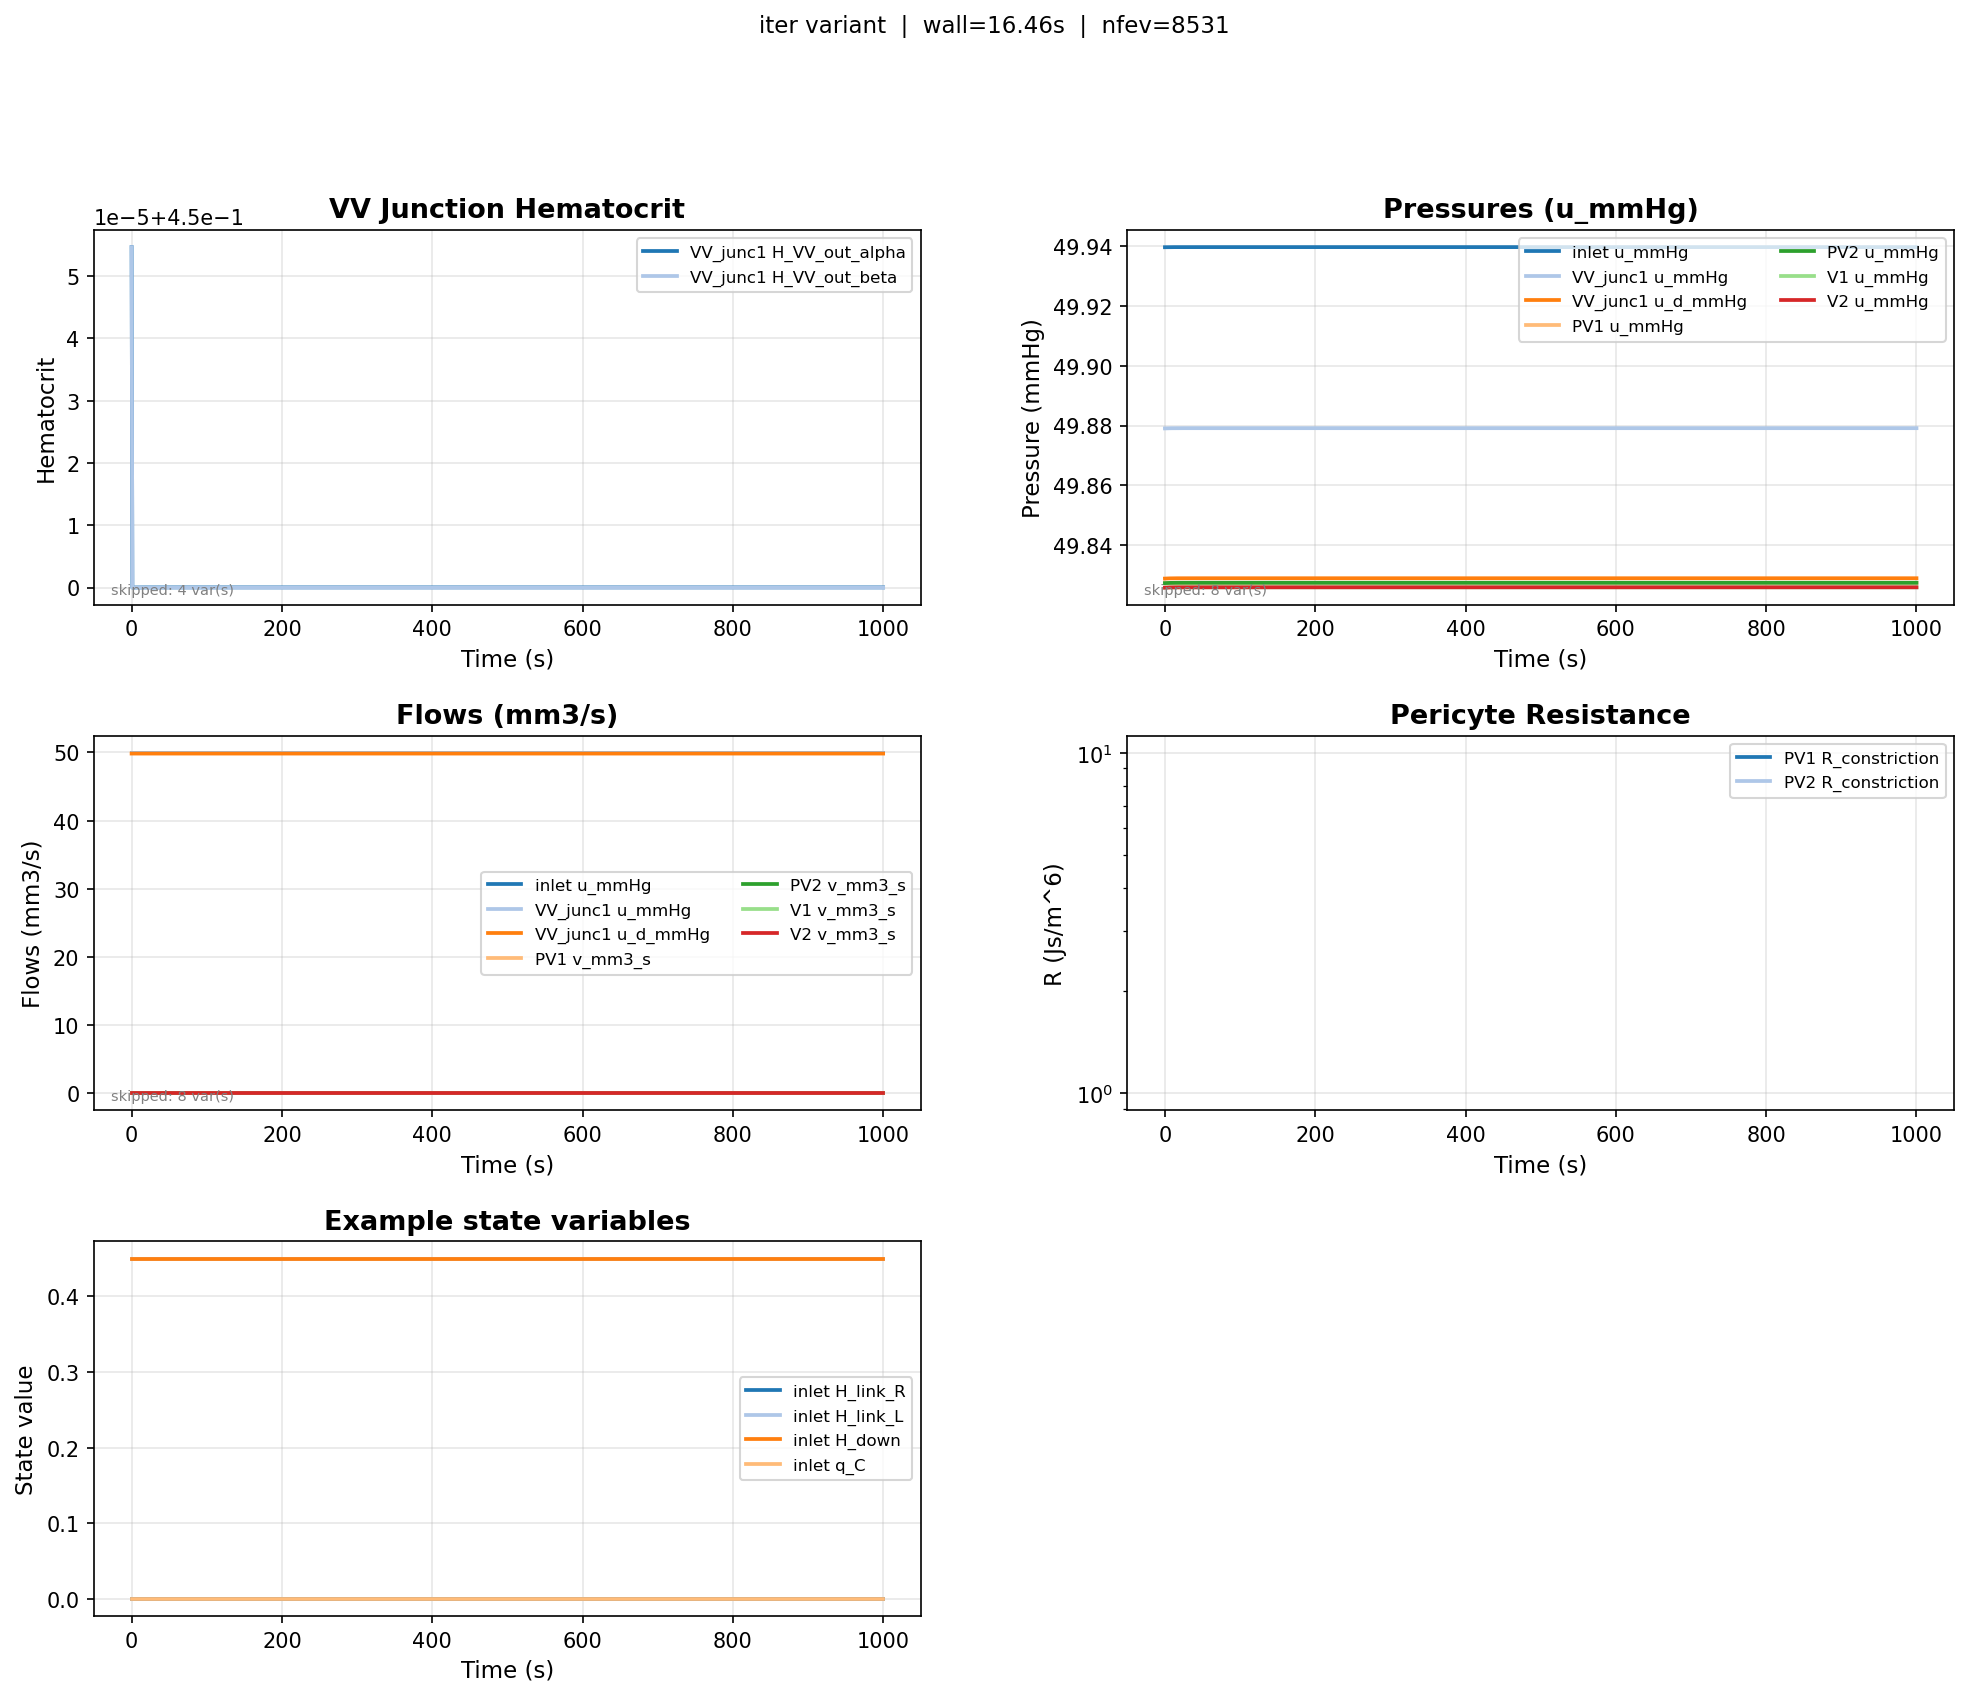

The table this chart was drawn from, first rows:
time, inlet__H_link_R, inlet__H_link_L, inlet__H_down, inlet__q_C, VV_junc1__RBC_volume, VV_junc1__q_C, VV_junc1__q_C_d, PV1__H_link_R, PV1__H_link_L, PV1__H_down, PV1__q_C, PV2__H_link_R, PV2__H_link_L, PV2__H_down, PV2__q_C, V1__H_link_R, V1__H_link_L, V1__H_down, V1__RBC_volume, V1__q_C, V2__H_link_R, V2__H_link_L, V2__H_down
0.0, -1.9984014885135946e-16, 0.45, 0.45, 3.3326531138933488e-18, 5.0899981016906383e-17, 2.7729721054424635e-18, 2.7701283341496695e-18, 0.4507, 0.4501, 0.4507, 1.6625090353096748e-19, 0.4507, 0.4501, 0.4507, 1.662509035300436e-19, 0.45, 0.4507, 0.4499, 1.0692571610648219e-14, 2.7707624254559425e-18, 0.45, 0.4507, 0.4499
1.0, 1.759167118410856e-29, 0.45, 0.45, 3.3326535018768033e-18, 5.089380221012525e-17, 2.772972751893519e-18, 2.7701292485072544e-18, 0.4507, 0.45, 0.4507, 1.6625095889423767e-19, 0.4507, 0.45, 0.4507, 1.662509588934629e-19, 0.45, 0.4507, 0.45, 1.0694836709910174e-14, 2.7707633562746433e-18, 0.45, 0.4507, 0.45
2.0, -1.1423569755060895e-31, 0.45, 0.45, 3.332653834332475e-18, 5.08938021675697e-17, 2.7729733058251014e-18, 2.770130032002693e-18, 0.4507, 0.45, 0.4507, 1.662510063339585e-19, 0.4507, 0.45, 0.4507, 1.6625100633331253e-19, 0.45, 0.4507, 0.4501, 1.0696777290657198e-14, 2.770764153875259e-18, 0.45, 0.4507, 0.4501
3.0, 9.1996587615478e-36, 0.45, 0.45, 3.3326541191606072e-18, 5.0893802166112304e-17, 2.7729737804005456e-18, 2.7701307032547112e-18, 0.4507, 0.45, 0.4507, 1.6625104697747274e-19, 0.4507, 0.45, 0.4507, 1.6625104697693815e-19, 0.45, 0.4507, 0.4502, 1.0698439615412081e-14, 2.770764837211734e-18, 0.45, 0.4507, 0.4502
4.0, 1.1701497914140513e-41, 0.45, 0.45, 3.332654363183811e-18, 5.0893802164955445e-17, 2.7729741869875613e-18, 2.770131278342104e-18, 0.4507, 0.45, 0.4507, 1.662510817983324e-19, 0.4507, 0.45, 0.4507, 1.6625108179789404e-19, 0.45, 0.4507, 0.4503, 1.0699863610241578e-14, 2.77076542265233e-18, 0.45, 0.4507, 0.4503
5.0, -1.9121922842404703e-46, 0.45, 0.45, 3.332654572247742e-18, 5.0893802163962806e-17, 2.772974535326073e-18, 2.770131771041277e-18, 0.4507, 0.45, 0.4507, 1.662511116306827e-19, 0.4507, 0.45, 0.4507, 1.6625111163032754e-19, 0.45, 0.4507, 0.4503, 1.0701083466474395e-14, 2.770765924221473e-18, 0.45, 0.4507, 0.4503
6.0, -9.364735556706612e-51, 0.45, 0.45, 3.3326547513607717e-18, 5.0893802163112235e-17, 2.77297483376094e-18, 2.770132193155419e-18, 0.4507, 0.45, 0.4507, 1.6625113718919284e-19, 0.4507, 0.45, 0.4507, 1.6625113718890956e-19, 0.45, 0.4507, 0.4504, 1.0702128465251156e-14, 2.7707663539348446e-18, 0.45, 0.4507, 0.4504
7.0, -3.049029149024556e-55, 0.45, 0.45, 3.3326549048136928e-18, 5.08938021623838e-17, 2.7729750894414004e-18, 2.7701325547966026e-18, 0.4507, 0.45, 0.4507, 1.6625115908613683e-19, 0.4507, 0.45, 0.4507, 1.662511590859157e-19, 0.45, 0.4507, 0.4504, 1.0703023682950093e-14, 2.7707667220865675e-18, 0.45, 0.4507, 0.4504
8.0, -1.0778875040144516e-59, 0.45, 0.45, 3.33265503628263e-18, 5.089380216175504e-17, 2.7729753084925477e-18, 2.77013286462832e-18, 0.4507, 0.45, 0.4507, 1.6625117784607897e-19, 0.4507, 0.45, 0.4507, 1.6625117784591163e-19, 0.45, 0.4507, 0.4505, 1.070379059674502e-14, 2.770767037496103e-18, 0.45, 0.4507, 0.4505
9.0, -3.397964805416244e-64, 0.45, 0.45, 3.332655148917057e-18, 5.0893802161220275e-17, 2.7729754961619785e-18, 2.7701331300729093e-18, 0.4507, 0.45, 0.4507, 1.6625119391843308e-19, 0.4507, 0.45, 0.4507, 1.6625119391831218e-19, 0.45, 0.4507, 0.4505, 1.0704447601832005e-14, 2.7707673077194134e-18, 0.45, 0.4507, 0.4505
10.0, 2.7133681229854346e-69, 0.45, 0.45, 3.332655245415263e-18, 5.089380216076512e-17, 2.77297565694553e-18, 2.7701333574894034e-18, 0.4507, 0.45, 0.4507, 1.6625120768823102e-19, 0.4507, 0.45, 0.4507, 1.6625120768815033e-19, 0.45, 0.4507, 0.4505, 1.0705010454412473e-14, 2.770767539230014e-18, 0.45, 0.4507, 0.4505
11.0, 2.682117540171336e-71, 0.45, 0.45, 3.332655328089008e-18, 5.089380216036203e-17, 2.7729757946950178e-18, 2.7701335523259094e-18, 0.4507, 0.45, 0.4507, 1.6625121948534936e-19, 0.4507, 0.45, 0.4507, 1.6625121948530343e-19, 0.45, 0.4507, 0.4505, 1.0705492650879854e-14, 2.7707677375740944e-18, 0.45, 0.4507, 0.4505
12.0, -4.030843284596378e-76, 0.45, 0.45, 3.332655398918747e-18, 5.089380216003084e-17, 2.7729759127102378e-18, 2.7701337192497475e-18, 0.4507, 0.45, 0.4507, 1.6625122959238878e-19, 0.4507, 0.45, 0.4507, 1.6625122959237287e-19, 0.45, 0.4507, 0.4506, 1.070590575139169e-14, 2.7707679075029995e-18, 0.45, 0.4507, 0.4506
13.0, -1.8303948295468068e-80, 0.45, 0.45, 3.3326554596012156e-18, 5.0893802159741377e-17, 2.7729760138182615e-18, 2.7701338622596023e-18, 0.4507, 0.45, 0.4507, 1.6625123825146485e-19, 0.4507, 0.45, 0.4507, 1.6625123825147494e-19, 0.45, 0.4507, 0.4506, 1.0706259658529569e-14, 2.770768053087403e-18, 0.45, 0.4507, 0.4506
14.0, 7.161961247847036e-83, 0.45, 0.45, 3.332655511590303e-18, 5.0893802159490876e-17, 2.772976100441532e-18, 2.770133984781839e-18, 0.4507, 0.45, 0.4507, 1.6625124567004004e-19, 0.4507, 0.45, 0.4507, 1.6625124567007254e-19, 0.45, 0.4507, 0.4506, 1.0706562856461206e-14, 2.770768177815355e-18, 0.45, 0.4507, 0.4506
15.0, -2.671054738484421e-87, 0.45, 0.45, 3.332655556131269e-18, 5.0893802159280744e-17, 2.7729761746548775e-18, 2.770134089751151e-18, 0.4507, 0.45, 0.4507, 1.662512520258065e-19, 0.4507, 0.45, 0.4507, 1.6625125202585843e-19, 0.45, 0.4507, 0.4506, 1.0706822611105734e-14, 2.7707682846743815e-18, 0.45, 0.4507, 0.4506
16.0, 6.2486583219575275e-90, 0.45, 0.45, 3.3326555942912588e-18, 5.089380215911062e-17, 2.772976238236357e-18, 2.7701341796824718e-18, 0.4507, 0.45, 0.4507, 1.6625125747104045e-19, 0.4507, 0.45, 0.4507, 1.6625125747110918e-19, 0.45, 0.4507, 0.4506, 1.0707045148522577e-14, 2.770768376224692e-18, 0.45, 0.4507, 0.4506
17.0, -1.776569321683096e-94, 0.45, 0.45, 3.3326556269843764e-18, 5.0893802158944485e-17, 2.772976292709034e-18, 2.770134256730062e-18, 0.4507, 0.45, 0.4507, 1.6625126213617982e-19, 0.4507, 0.45, 0.4507, 1.662512621362631e-19, 0.45, 0.4507, 0.4506, 1.0707235801446662e-14, 2.7707684546593304e-18, 0.45, 0.4507, 0.4506
18.0, 3.510040794860331e-99, 0.45, 0.45, 3.3326556549937907e-18, 5.0893802158797646e-17, 2.77297633937781e-18, 2.7701343227396086e-18, 0.4507, 0.45, 0.4507, 1.6625126613297884e-19, 0.4507, 0.45, 0.4507, 1.6625126613307468e-19, 0.45, 0.4507, 0.4506, 1.0707399138443968e-14, 2.770768521857211e-18, 0.45, 0.4507, 0.4506
19.0, -2.9153712275395264e-101, 0.45, 0.45, 3.3326556789905227e-18, 5.089380215869344e-17, 2.772976379360727e-18, 2.7701343792925003e-18, 0.4507, 0.45, 0.4507, 1.662512695571887e-19, 0.4507, 0.45, 0.4507, 1.6625126955729536e-19, 0.45, 0.4507, 0.4506, 1.0707539073636884e-14, 2.770768579428192e-18, 0.45, 0.4507, 0.4506
20.0, -6.569104739014089e-104, 0.45, 0.45, 3.3326556995495e-18, 5.0893802158634586e-17, 2.7729764136157204e-18, 2.7701344277436665e-18, 0.4507, 0.45, 0.4507, 1.6625127249084874e-19, 0.4507, 0.45, 0.4507, 1.6625127249096477e-19, 0.45, 0.4507, 0.4506, 1.0707658960462128e-14, 2.7707686287515952e-18, 0.45, 0.4507, 0.4506
21.0, -2.6747750753924942e-106, 0.45, 0.45, 3.3326557171631907e-18, 5.0893802158533205e-17, 2.7729764429633314e-18, 2.770134469253701e-18, 0.4507, 0.45, 0.4507, 1.6625127500423151e-19, 0.4507, 0.45, 0.4507, 1.6625127500435569e-19, 0.45, 0.4507, 0.4506, 1.0707761671255161e-14, 2.7707686710089087e-18, 0.45, 0.4507, 0.4506
22.0, -5.936379251494579e-109, 0.45, 0.45, 3.332655732253317e-18, 5.089380215842281e-17, 2.7729764681062243e-18, 2.7701345048164716e-18, 0.4507, 0.45, 0.4507, 1.6625127715751455e-19, 0.4507, 0.45, 0.4507, 1.6625127715764575e-19, 0.45, 0.4507, 0.4506, 1.0707849665629106e-14, 2.7707687072118915e-18, 0.45, 0.4507, 0.4506
23.0, 2.6872634243183056e-111, 0.45, 0.45, 3.3326557451817586e-18, 5.089380215860236e-17, 2.7729764896473582e-18, 2.7701345352848193e-18, 0.4507, 0.45, 0.4507, 1.6625127900233639e-19, 0.4507, 0.45, 0.4507, 1.6625127900247366e-19, 0.45, 0.4507, 0.4506, 1.0707925054119175e-14, 2.77076873822874e-18, 0.45, 0.4507, 0.4506
24.0, 1.0301455242173584e-111, 0.45, 0.45, 3.3326557562581303e-18, 5.089380215838727e-17, 2.772976508102607e-18, 2.7701345613884096e-18, 0.4507, 0.45, 0.4507, 1.6625128058287735e-19, 0.4507, 0.45, 0.4507, 1.6625128058301987e-19, 0.45, 0.4507, 0.4507, 1.0707989642384326e-14, 2.7707687648022536e-18, 0.45, 0.4507, 0.4507
25.0, 2.03278120337554e-115, 0.45, 0.45, 3.33265576574763e-18, 5.089380215828137e-17, 2.772976523913839e-18, 2.7701345837522323e-18, 0.4507, 0.45, 0.4507, 1.6625128193697992e-19, 0.4507, 0.45, 0.4507, 1.6625128193712698e-19, 0.45, 0.4507, 0.4507, 1.0708044977016871e-14, 2.7707687875686757e-18, 0.45, 0.4507, 0.4507
26.0, -8.404236895655652e-117, 0.45, 0.45, 3.332655773877574e-18, 5.089380215821288e-17, 2.7729765374598024e-18, 2.770134602912001e-18, 0.4507, 0.45, 0.4507, 1.6625128309708081e-19, 0.4507, 0.45, 0.4507, 1.662512830972318e-19, 0.45, 0.4507, 0.4507, 1.0708092383654061e-14, 2.7707688070733625e-18, 0.45, 0.4507, 0.4507
27.0, -1.8652311348767676e-119, 0.45, 0.45, 3.3326557808427778e-18, 5.089380215829809e-17, 2.7729765490650985e-18, 2.7701346193268377e-18, 0.4507, 0.45, 0.4507, 1.662512840909794e-19, 0.4507, 0.45, 0.4507, 1.6625128409113379e-19, 0.45, 0.4507, 0.4507, 1.0708132998389254e-14, 2.770768823783702e-18, 0.45, 0.4507, 0.4507
28.0, 8.443475714083382e-122, 0.45, 0.45, 3.3326557868102055e-18, 5.0893802158199024e-17, 2.772976559007918e-18, 2.770134633390223e-18, 0.4507, 0.45, 0.4507, 1.6625128494250044e-19, 0.4507, 0.45, 0.4507, 1.6625128494265776e-19, 0.45, 0.4507, 0.4507, 1.0708167794871528e-14, 2.7707688381002588e-18, 0.45, 0.4507, 0.4507
29.0, 3.2367532847703356e-122, 0.45, 0.45, 3.3326557919227668e-18, 5.0893802158180936e-17, 2.772976567526374e-18, 2.770134645438952e-18, 0.4507, 0.45, 0.4507, 1.6625128567203641e-19, 0.4507, 0.45, 0.4507, 1.6625128567219624e-19, 0.45, 0.4507, 0.4507, 1.0708197606470084e-14, 2.7707688503658903e-18, 0.45, 0.4507, 0.4507
30.0, 6.387069674311616e-126, 0.45, 0.45, 3.3326557963028696e-18, 5.089380215813785e-17, 2.7729765748244215e-18, 2.7701346557615034e-18, 0.4507, 0.45, 0.4507, 1.6625128629705442e-19, 0.4507, 0.45, 0.4507, 1.6625128629721646e-19, 0.45, 0.4507, 0.4507, 1.0708223146995862e-14, 2.7707688608742687e-18, 0.45, 0.4507, 0.4507
31.0, -2.640640641766359e-127, 0.45, 0.45, 3.332655800055437e-18, 5.0893802158162127e-17, 2.7729765810768818e-18, 2.7701346646051476e-18, 0.4507, 0.45, 0.4507, 1.6625128683252637e-19, 0.4507, 0.45, 0.4507, 1.6625128683269032e-19, 0.45, 0.4507, 0.4507, 1.070824502828688e-14, 2.7707688698771164e-18, 0.45, 0.4507, 0.4507
32.0, -5.860621504191108e-130, 0.45, 0.45, 3.332655803270392e-18, 5.089380215799434e-17, 2.77297658643358e-18, 2.770134672181803e-18, 0.4507, 0.45, 0.4507, 1.662512872912837e-19, 0.4507, 0.45, 0.4507, 1.662512872914493e-19, 0.45, 0.4507, 0.4507, 1.0708263774703024e-14, 2.7707688775901673e-18, 0.45, 0.4507, 0.4507
33.0, 2.6529696194012575e-132, 0.45, 0.45, 3.3326558060247994e-18, 5.0893802158118234e-17, 2.772976591022924e-18, 2.770134678673092e-18, 0.4507, 0.45, 0.4507, 1.6625128768432337e-19, 0.4507, 0.45, 0.4507, 1.6625128768449037e-19, 0.45, 0.4507, 0.4507, 1.0708279835633741e-14, 2.770768884198312e-18, 0.45, 0.4507, 0.4507
34.0, 1.0169992098948645e-132, 0.45, 0.45, 3.3326558083846225e-18, 5.089380215808136e-17, 2.772976594954819e-18, 2.7701346842344674e-18, 0.4507, 0.45, 0.4507, 1.6625128802105792e-19, 0.4507, 0.45, 0.4507, 1.6625128802122618e-19, 0.45, 0.4507, 0.4507, 1.0708293595722855e-14, 2.7707688898598032e-18, 0.45, 0.4507, 0.4507
35.0, 2.00683964463434e-136, 0.45, 0.45, 3.332655810406363e-18, 5.0893802158084886e-17, 2.7729765983234053e-18, 2.7701346889990852e-18, 0.4507, 0.45, 0.4507, 1.6625128830954976e-19, 0.4507, 0.45, 0.4507, 1.6625128830971905e-19, 0.45, 0.4507, 0.4507, 1.0708305384434304e-14, 2.770768894710193e-18, 0.45, 0.4507, 0.4507
36.0, -8.296985311859131e-138, 0.45, 0.45, 3.3326558121384495e-18, 5.0893802158066847e-17, 2.7729766012093763e-18, 2.7701346930810787e-18, 0.4507, 0.45, 0.4507, 1.662512885567095e-19, 0.4507, 0.45, 0.4507, 1.662512885568797e-19, 0.45, 0.4507, 0.4507, 1.0708315484167523e-14, 2.7707688988656704e-18, 0.45, 0.4507, 0.4507
37.0, -1.841427785788018e-140, 0.45, 0.45, 3.3326558136223878e-18, 5.089380215806969e-17, 2.772976603681888e-18, 2.7701346965782636e-18, 0.4507, 0.45, 0.4507, 1.662512887684598e-19, 0.4507, 0.45, 0.4507, 1.662512887686308e-19, 0.45, 0.4507, 0.4507, 1.0708324136946518e-14, 2.7707689024258112e-18, 0.45, 0.4507, 0.4507
38.0, 1.15087076899244e-142, 0.45, 0.45, 3.332655814893701e-18, 5.089380215806466e-17, 2.7729766058001265e-18, 2.770134699574356e-18, 0.4507, 0.45, 0.4507, 1.6625128894986956e-19, 0.4507, 0.45, 0.4507, 1.6625128895004123e-19, 0.45, 0.4507, 0.4507, 1.0708331549906171e-14, 2.7707689054758383e-18, 0.45, 0.4507, 0.4507
39.0, -5.101453459087657e-143, 0.45, 0.45, 3.332655815983015e-18, 5.0893802158056696e-17, 2.772976607615122e-18, 2.7701347021415337e-18, 0.4507, 0.45, 0.4507, 1.6625128910530903e-19, 0.4507, 0.45, 0.4507, 1.6625128910548128e-19, 0.45, 0.4507, 0.4507, 1.0708337901633032e-14, 2.7707689080892297e-18, 0.45, 0.4507, 0.4507
40.0, 3.186523530420259e-143, 0.45, 0.45, 3.3326558169162168e-18, 5.089380215797126e-17, 2.7729766091700047e-18, 2.7701347043408017e-18, 0.4507, 0.45, 0.4507, 1.66251289238472e-19, 0.4507, 0.45, 0.4507, 1.662512892386448e-19, 0.45, 0.4507, 0.4507, 1.070834334306907e-14, 2.7707689103280882e-18, 0.45, 0.4507, 0.4507
41.0, -5.543108157298254e-146, 0.45, 0.45, 3.332655817715648e-18, 5.0893802158087746e-17, 2.772976610502003e-18, 2.770134706224814e-18, 0.4507, 0.45, 0.4507, 1.662512893525467e-19, 0.4507, 0.45, 0.4507, 1.6625128935271994e-19, 0.45, 0.4507, 0.4507, 1.0708348004496021e-14, 2.7707689122460163e-18, 0.45, 0.4507, 0.4507
42.0, -1.2302339942335953e-148, 0.45, 0.45, 3.332655818400595e-18, 5.089380215804211e-17, 2.7729766116432493e-18, 2.7701347078390234e-18, 0.4507, 0.45, 0.4507, 1.662512894502851e-19, 0.4507, 0.45, 0.4507, 1.6625128945045872e-19, 0.45, 0.4507, 0.4507, 1.070835199836987e-14, 2.7707689138892845e-18, 0.45, 0.4507, 0.4507
43.0, 5.568988559976827e-151, 0.45, 0.45, 3.3326558189874223e-18, 5.089380215797599e-17, 2.7729766126210108e-18, 2.770134709221994e-18, 0.4507, 0.45, 0.4507, 1.6625128953402227e-19, 0.4507, 0.45, 0.4507, 1.662512895341962e-19, 0.45, 0.4507, 0.4507, 1.0708355420111695e-14, 2.7707689152971504e-18, 0.45, 0.4507, 0.4507
44.0, 2.1348367218383605e-151, 0.45, 0.45, 3.332655819490184e-18, 5.089380215787932e-17, 2.772976613458702e-18, 2.7701347104068674e-18, 0.4507, 0.45, 0.4507, 1.662512896057649e-19, 0.4507, 0.45, 0.4507, 1.6625128960593911e-19, 0.45, 0.4507, 0.4507, 1.070835835166836e-14, 2.7707689165033526e-18, 0.45, 0.4507, 0.4507
45.0, -8.762892021002486e-154, 0.45, 0.45, 3.332655819920898e-18, 5.089380215801474e-17, 2.7729766141763502e-18, 2.7701347114218918e-18, 0.4507, 0.45, 0.4507, 1.6625128966722336e-19, 0.4507, 0.45, 0.4507, 1.6625128966739787e-19, 0.45, 0.4507, 0.4507, 1.0708360863106054e-14, 2.7707689175366503e-18, 0.45, 0.4507, 0.4507
46.0, 3.068586575545215e-154, 0.45, 0.45, 3.332655820289975e-18, 5.0893802158038275e-17, 2.7729766147913e-18, 2.770134712291715e-18, 0.4507, 0.45, 0.4507, 1.662512897198901e-19, 0.4507, 0.45, 0.4507, 1.662512897200648e-19, 0.45, 0.4507, 0.4507, 1.0708363015179439e-14, 2.770768918422131e-18, 0.45, 0.4507, 0.4507
47.0, 1.410540732446672e-156, 0.45, 0.45, 3.3326558206057454e-18, 5.0893802158026905e-17, 2.7729766153174306e-18, 2.7701347130358823e-18, 0.4507, 0.45, 0.4507, 1.6625128976494856e-19, 0.4507, 0.45, 0.4507, 1.6625128976512343e-19, 0.45, 0.4507, 0.4507, 1.0708364856398492e-14, 2.770768919179695e-18, 0.45, 0.4507, 0.4507
48.0, -8.671858489060094e-157, 0.45, 0.45, 3.3326558208766625e-18, 5.08938021580321e-17, 2.7729766157688277e-18, 2.7701347136743504e-18, 0.4507, 0.45, 0.4507, 1.6625128980360698e-19, 0.4507, 0.45, 0.4507, 1.6625128980378205e-19, 0.45, 0.4507, 0.4507, 1.0708366436086461e-14, 2.770768919829656e-18, 0.45, 0.4507, 0.4507
49.0, -8.521435502164323e-157, 0.45, 0.45, 3.3326558211092548e-18, 5.089380215803102e-17, 2.7729766161563687e-18, 2.7701347142224982e-18, 0.4507, 0.45, 0.4507, 1.6625128983679668e-19, 0.4507, 0.45, 0.4507, 1.6625128983697186e-19, 0.45, 0.4507, 0.4507, 1.0708367792304848e-14, 2.7707689203876714e-18, 0.45, 0.4507, 0.4507
50.0, 9.168397838710433e-158, 0.45, 0.45, 3.332655821308226e-18, 5.0893802158027453e-17, 2.772976616487891e-18, 2.770134714691412e-18, 0.4507, 0.45, 0.4507, 1.6625128986518883e-19, 0.4507, 0.45, 0.4507, 1.6625128986536414e-19, 0.45, 0.4507, 0.4507, 1.070836895248257e-14, 2.7707689208650266e-18, 0.45, 0.4507, 0.4507
51.0, 6.003130867762964e-157, 0.45, 0.45, 3.3326558214782803e-18, 5.089380215802516e-17, 2.7729766167712323e-18, 2.7701347150921777e-18, 0.4507, 0.45, 0.4507, 1.662512898894547e-19, 0.4507, 0.45, 0.4507, 1.662512898896301e-19, 0.45, 0.4507, 0.4507, 1.0708369944048546e-14, 2.7707689212730063e-18, 0.45, 0.4507, 0.4507
52.0, 8.434515696235593e-160, 0.45, 0.45, 3.3326558216239075e-18, 5.089380215802611e-17, 2.772976617013874e-18, 2.770134715435376e-18, 0.4507, 0.45, 0.4507, 1.6625128991023494e-19, 0.4507, 0.45, 0.4507, 1.6625128991041046e-19, 0.45, 0.4507, 0.4507, 1.0708370793182365e-14, 2.7707689216223828e-18, 0.45, 0.4507, 0.4507
53.0, -5.185452986858467e-160, 0.45, 0.45, 3.332655821748959e-18, 5.0893802158025604e-17, 2.7729766172222323e-18, 2.7701347157300842e-18, 0.4507, 0.45, 0.4507, 1.6625128992807914e-19, 0.4507, 0.45, 0.4507, 1.6625128992825473e-19, 0.45, 0.4507, 0.4507, 1.0708371522341395e-14, 2.770768921922396e-18, 0.45, 0.4507, 0.4507
54.0, -5.095505563514908e-160, 0.45, 0.45, 3.3326558218563203e-18, 5.089380215802509e-17, 2.7729766174011158e-18, 2.7701347159831017e-18, 0.4507, 0.45, 0.4507, 1.6625128994339904e-19, 0.4507, 0.45, 0.4507, 1.6625128994357469e-19, 0.45, 0.4507, 0.4507, 1.0708372148350395e-14, 2.770768922179968e-18, 0.45, 0.4507, 0.4507
55.0, 5.482365287374663e-161, 0.45, 0.45, 3.332655821948163e-18, 5.089380215802462e-17, 2.772976617554142e-18, 2.770134716199546e-18, 0.4507, 0.45, 0.4507, 1.6625128995650447e-19, 0.4507, 0.45, 0.4507, 1.6625128995668016e-19, 0.45, 0.4507, 0.4507, 1.0708372683870157e-14, 2.7707689224003082e-18, 0.45, 0.4507, 0.4507
56.0, 3.589651852369854e-160, 0.45, 0.45, 3.3326558220266572e-18, 5.089380215802421e-17, 2.7729766176849285e-18, 2.7701347163845337e-18, 0.4507, 0.45, 0.4507, 1.6625128996770524e-19, 0.4507, 0.45, 0.4507, 1.6625128996788098e-19, 0.45, 0.4507, 0.4507, 1.0708373141561476e-14, 2.770768922588626e-18, 0.45, 0.4507, 0.4507
57.0, 5.043530710857218e-163, 0.45, 0.45, 3.332655822093877e-18, 5.0893802158023916e-17, 2.7729766177969283e-18, 2.770134716542949e-18, 0.4507, 0.45, 0.4507, 1.662512899772971e-19, 0.4507, 0.45, 0.4507, 1.6625128997747288e-19, 0.45, 0.4507, 0.4507, 1.0708373533508374e-14, 2.7707689227498934e-18, 0.45, 0.4507, 0.4507
58.0, -3.100710500852976e-163, 0.45, 0.45, 3.332655822151599e-18, 5.089380215802367e-17, 2.772976617893104e-18, 2.770134716678982e-18, 0.4507, 0.45, 0.4507, 1.6625128998553374e-19, 0.4507, 0.45, 0.4507, 1.6625128998570958e-19, 0.45, 0.4507, 0.4507, 1.0708373870076618e-14, 2.7707689228883747e-18, 0.45, 0.4507, 0.4507
59.0, -3.046925244137138e-163, 0.45, 0.45, 3.3326558222011554e-18, 5.0893802158023435e-17, 2.772976617975674e-18, 2.7701347167957714e-18, 0.4507, 0.45, 0.4507, 1.6625128999260518e-19, 0.4507, 0.45, 0.4507, 1.6625128999278104e-19, 0.45, 0.4507, 0.4507, 1.0708374159032409e-14, 2.7707689230072666e-18, 0.45, 0.4507, 0.4507
... 941 more rows
